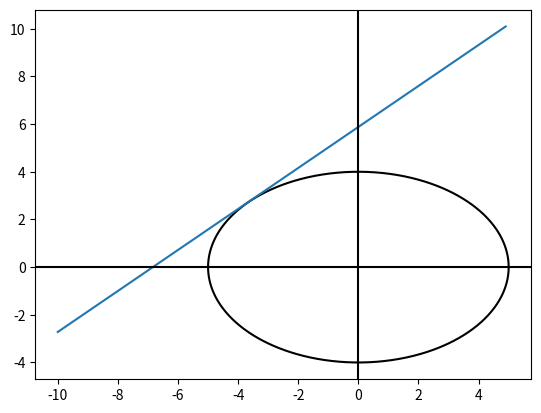

Here is the Python script that generated this plot:
# [redacted]
#!/bin/python3
import numpy as np
import matplotlib.pyplot as plt

#gia na sxediaso tin ellipsi tha xriasto tous parametrikous tipous
theta=np.linspace(0,2*np.pi,1000)
x=5*np.cos(theta)
y=4*np.sin(theta)
comm='k-'
legd='Ellipse'
plt.plot(x,y,comm,label=legd)



def f(x,a):
    return a*x+8*a-1
def check(a):
    found=0
    xlocal=-5
    while(xlocal<5):
        ye=f(xlocal,a)#y efthias
        y1ell=-np.sqrt(16-16*xlocal*xlocal*0.04)#y ellipsis katw apo to y=0
        y2ell=np.sqrt(16-16*xlocal*xlocal*0.04)#y ellipsis pano apo to y=0
        if(abs(ye-y1ell)<0.001):
            found+=1
        if(abs(ye-y2ell)<0.001):
            found+=1
        xlocal+=0.001
    return found




a=0.5
found=2
while((found!=0) and a<3):
    x,y=[],[]
    x0=-10
    for j in range(150):
        x.append(x0)
        y0=f(x0,a)
        y.append(y0)
        x0+=0.1
    found=check(a)
    #print(found,a)
    if (found==0):
        break
    a+=0.01
plt.plot(x,y)
'''

i methodos pou xrisimopoiisa itan na psaxno
tis efthies, metavallontas tin klisi etsi oste na perna
apo to (-8,-1) kai na psaxno poses fores vriskei simio stin ellipsi
epd omws den tha vrethei pote i timi isi me tis ellipsis psaxno me akrivia
0.00001, vgenontas apo to while i efthia den vriskei kanena simio,
dld exei vgei apo tin ellipsi
meta, psaxno tin elaxisti timi gia f(x)=yefthias-yellipisis=0
'''
L=a#L einai i klisi tis efthias
def func(xv,L):
    return f(xv,L)-np.sqrt(16-16*xv*xv*0.04)
#
a =-4 #to x<0 
b =-1
eps = 1E-5    # epithymiti akribeia tis lusis
#
newx=np.linspace(a,b,1000)
newy=func(newx,L)
mini=newy[0]
for i in range(1,1000):
    if newy[i]<mini:
        mini=newy[i]
        xm=newx[i]
#plt.plot(newx,newy)
print("x0=",xm)

print("y0=",(np.sqrt(16-16*xm*xm*0.04)))
plt.axvline(x=0,color='k')
plt.axhline(y=0,color='k')
plt.savefig("lab12_ask03_plot.pdf")
plt.show()
exit()
